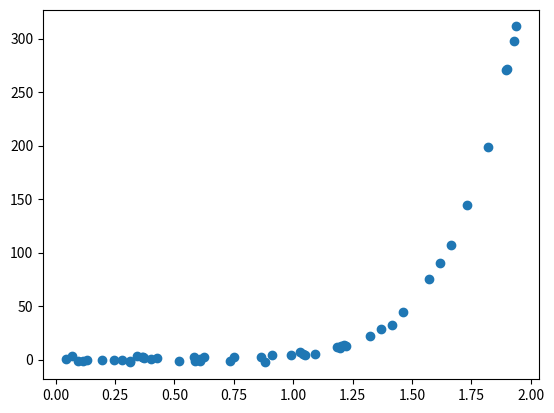

Python code for this plot:
#!/usr/bin/env python
# coding: utf-8

# In[11]:


#Exercise 1: Rung Kutta

import matplotlib.pyplot as plt

def F(x):
    return (-2*x**3 + 12*x**2 - 20*x + 8.5)

def integ(x):
    return (0.5*x**4 + 4*x**3 - 10*x**2 + 8.5)

y_0 = 1

def Y(Min, Max , h):
    y = y_0
    y2 = y_0
    n = int((Max - Min)/h)
    
    true_list = []
    approx_list = []
    new_list = []
    
    for i in range(n):
        k_1 = F(i*h)
        k_2 = F(i*h + 0.5*h)
        
        approx_list.append(y)
        
        y += k2*h

        true_list.append(integ(i*h))
        
        E = (integ(i*h) - y)/(integ(i*h))
        
        
    return (approx_list, true_list, E)



# In[ ]:


#Exercise 2: Gradient Descent

import numpy as np

rng = np.random.RandomState(42)
x = 2*rng.rand(50)
y = 3*x**7 + x + 2*rng.randn(50)

plt.scatter(x,y)


def f(x, y, a, b):
    e = 0.
    n = len(y)
    for i in range(n):
        e += (y[i] -((a*x**3)[i] + b*x))**2
    E = e/(2*n)
    
    return (E)

f(x, y, 3, 1)



def dF(x, y, a, b):
    n = len(y)
    f = y - (a*x**7 + b*x)
    d_fa = f*(-x**7)
    d_fb = f*(-x)
    return (np.sum(d_fa)/n, np.sum(d_fb)/n)

print(dF(x, y, 3., 1.))


def GD(x, y, a, b):
    function = []
    for i in range(100000):
        
        d_f = dF(x, y, a, b)
        a = a - 0.00001*d_f[0] 
        b = b - 0.00001*d_f[1]
        f = a*x**7 + b*x
        
        function.append(f)
        
    return (round(a), round(b), function)


def GD(x, y, a, b):
    function = []
    for i in range(100000):
        d_f = dF(x, y, a, b)
        
        a = a - 0.00001*d_f[0] 
        b = b - 0.00001*d_f[1]
        
        f = a*x**7 + b*x
        
        function.append(f)
        
    return round(a), round(b), function

GD(x, y, 3, 1)






# In[ ]:





# In[ ]:




